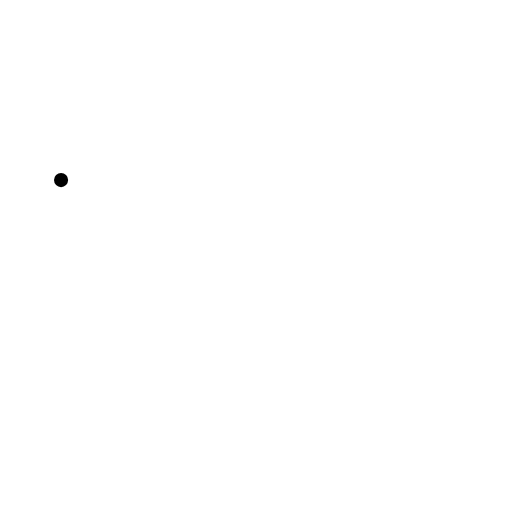
t = 0.00 s
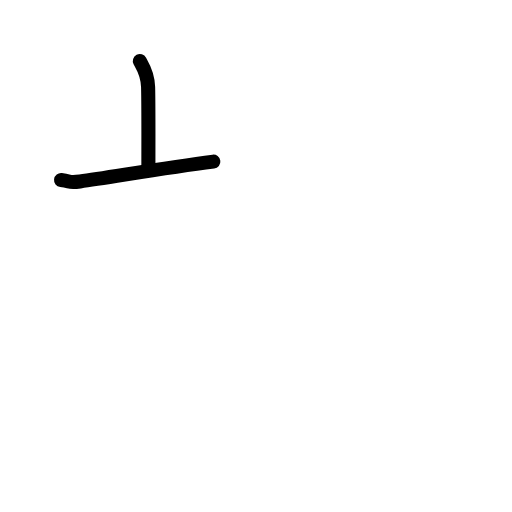
t = 1.42 s
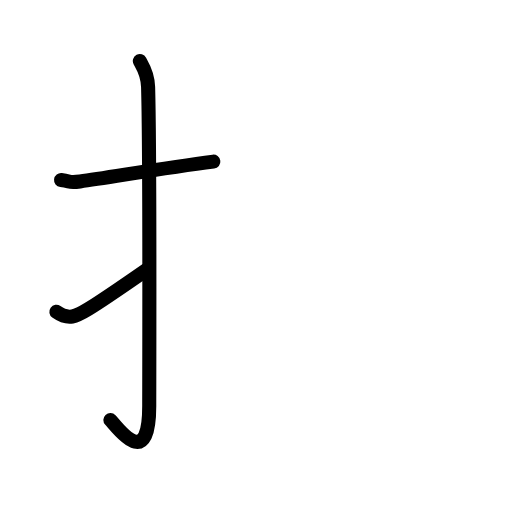
t = 2.75 s
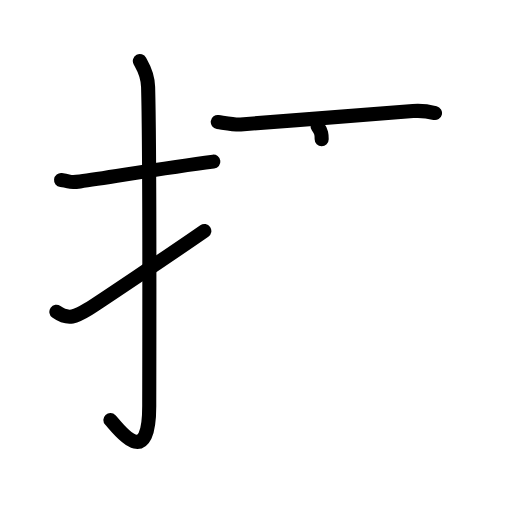
t = 4.25 s
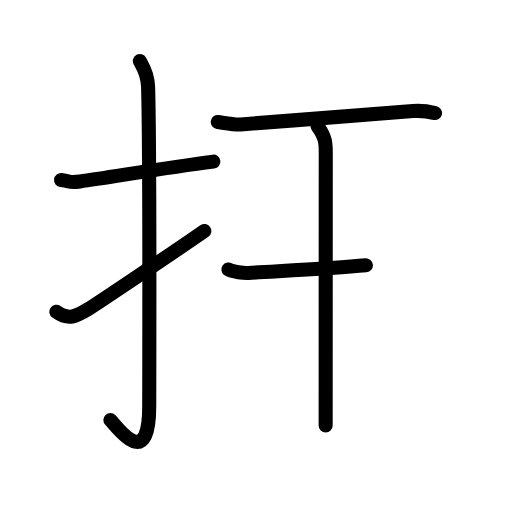
t = 5.58 s
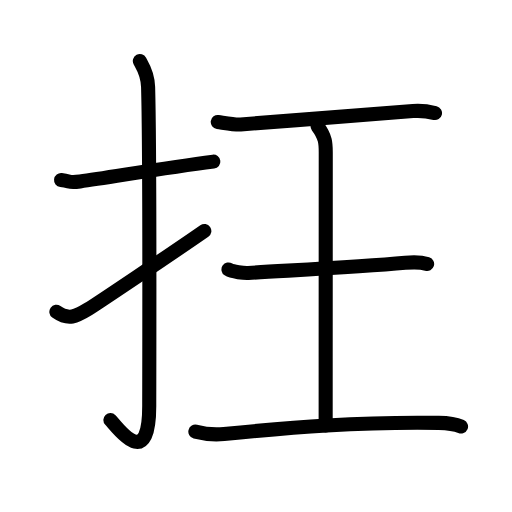
t = 7.00 s

The animated SVG that drew these frames (rendered in a browser with its animation timeline set to each time). Animation: 24 SMIL elements (animate=24); one cycle of 7.00 s.

<?xml version="1.0" encoding="UTF-8"?>
<!--
AniKanjiVG is licensed by CC-BY-SA Paul C. Sommerhoff (https://bitbucket.org/sommerhoff/anikanjivg).
AniKanjiVG uses KanjiVG which is licensed by CC-BY-SA Ulrich Apel (http://kanjivg.tagaini.net).
See also http://creativecommons.org/licenses/by-sa/3.0/
-->
<svg xmlns:kvg='http://kanjivg.tagaini.net' xmlns='http://www.w3.org/2000/svg' width='109' height='109' viewBox='0 0 109 109' style='fill:none;stroke:#000000;stroke-width:3;stroke-linecap:round;stroke-linejoin:round;' id="kvg:kanji_06282"><g id="kvg:06282" kvg:element="抂"><g id="kvg:06282-g1" kvg:element="扌" kvg:variant="true" kvg:original="手" kvg:position="left" kvg:radical="general"><path id="kvg:06282-s1" kvg:type="㇐" d="M13,38.34c2.4,0.29,1.46,0.64,4.03,0.29c6.33-0.86,17.84-2.88,28.39-4.22"><animate attributeName="d" begin="0.0s" dur="0.5s" from="M13,38.34C13,38.34,13,38.34,13,38.34" to="M13,38.34c2.4,0.29,1.46,0.64,4.03,0.29" />
<animate attributeName="d" begin="0.5s" dur="0.5s" from="M13,38.34c2.4,0.29,1.46,0.64,4.03,0.29c0,0,0,0,0,0,0" to="M13,38.34c2.4,0.29,1.46,0.64,4.03,0.29c6.33-0.86,17.84-2.88,28.39-4.22" />
</path>
<path id="kvg:06282-s2" kvg:type="㇚" d="M29.77,13c0.48,0.92,1.67,2.49,1.76,5.52c0.4,14.55,0.24,62.94,0.24,67.9c0,14.25-6.82,4.53-8.27,3"><animate attributeName="d" begin="1.0s" dur="0.3333333333333333s" from="M29.77,13C29.77,13,29.77,13,29.77,13" to="M29.77,13c0.48,0.92,1.67,2.49,1.76,5.52" />
<animate attributeName="d" begin="1.3333333333333333s" dur="0.3333333333333333s" from="M29.77,13c0.48,0.92,1.67,2.49,1.76,5.52c0,0,0,0,0,0,0" to="M29.77,13c0.48,0.92,1.67,2.49,1.76,5.52c0.4,14.55,0.24,62.94,0.24,67.9" />
<animate attributeName="d" begin="1.6666666666666665s" dur="0.3333333333333333s" from="M29.77,13c0.48,0.92,1.67,2.49,1.76,5.52c0.4,14.55,0.24,62.94,0.24,67.9c0,0,0,0,0,0,0" to="M29.77,13c0.48,0.92,1.67,2.49,1.76,5.52c0.4,14.55,0.24,62.94,0.24,67.9c0,14.25-6.82,4.53-8.27,3" />
<animate attributeName="d" begin="0s" dur="1.0s" from="M-100,-100" to="M-100,-100" />
</path>
<path id="kvg:06282-s3" kvg:type="㇀" d="M12,66.38c2.57,1.84,4.22,1,6.8-0.58c1.52-0.93,18.28-12.17,24.7-16.63"><animate attributeName="d" begin="2.0s" dur="0.5s" from="M12,66.38C12,66.38,12,66.38,12,66.38" to="M12,66.38c2.57,1.84,4.22,1,6.8-0.58" />
<animate attributeName="d" begin="2.5s" dur="0.5s" from="M12,66.38c2.57,1.84,4.22,1,6.8-0.58c0,0,0,0,0,0,0" to="M12,66.38c2.57,1.84,4.22,1,6.8-0.58c1.52-0.93,18.28-12.17,24.7-16.63" />
<animate attributeName="d" begin="0s" dur="2.0s" from="M-100,-100" to="M-100,-100" />
</path>
</g>
<g id="kvg:06282-g2" kvg:element="王" kvg:original="玉" kvg:partial="true" kvg:position="right"><path id="kvg:06282-s4" kvg:type="㇐" d="M46.36,25.97c1.89,0.28,3.73,0.62,4.86,0.53c12.31-0.98,26.03-1.99,36.7-2.85c1.71-0.14,3.28,0.08,4.69,0.42"><animate attributeName="d" begin="3.0s" dur="0.3333333333333333s" from="M46.36,25.97C46.36,25.97,46.36,25.97,46.36,25.97" to="M46.36,25.97c1.89,0.28,3.73,0.62,4.86,0.53" />
<animate attributeName="d" begin="3.3333333333333335s" dur="0.3333333333333333s" from="M46.36,25.97c1.89,0.28,3.73,0.62,4.86,0.53c0,0,0,0,0,0,0" to="M46.36,25.97c1.89,0.28,3.73,0.62,4.86,0.53c12.31-0.98,26.03-1.99,36.7-2.85" />
<animate attributeName="d" begin="3.6666666666666665s" dur="0.3333333333333333s" from="M46.36,25.97c1.89,0.28,3.73,0.62,4.86,0.53c12.31-0.98,26.03-1.99,36.7-2.85c0,0,0,0,0,0,0" to="M46.36,25.97c1.89,0.28,3.73,0.62,4.86,0.53c12.31-0.98,26.03-1.99,36.7-2.85c1.71-0.14,3.28,0.08,4.69,0.42" />
<animate attributeName="d" begin="0s" dur="3.0s" from="M-100,-100" to="M-100,-100" />
</path>
<path id="kvg:06282-s5" kvg:type="㇑a" d="M67.61,26.86c1.74,2.33,1.74,3.73,1.74,5.6c0,13.06-0.02,37.21-0.02,58.14"><animate attributeName="d" begin="4.0s" dur="0.5s" from="M67.61,26.86C67.61,26.86,67.61,26.86,67.61,26.86" to="M67.61,26.86c1.74,2.33,1.74,3.73,1.74,5.6" />
<animate attributeName="d" begin="4.5s" dur="0.5s" from="M67.61,26.86c1.74,2.33,1.74,3.73,1.74,5.6c0,0,0,0,0,0,0" to="M67.61,26.86c1.74,2.33,1.74,3.73,1.74,5.6c0,13.06-0.02,37.21-0.02,58.14" />
<animate attributeName="d" begin="0s" dur="4.0s" from="M-100,-100" to="M-100,-100" />
</path>
<path id="kvg:06282-s6" kvg:type="㇐" d="M48.64,57.37c0.79,0.52,3.41,0.78,4.23,0.73c9.88-0.6,23.47-1.23,33.41-2.15c0.99-0.09,3.17-0.21,4.65,0.25"><animate attributeName="d" begin="5.0s" dur="0.3333333333333333s" from="M48.64,57.37C48.64,57.37,48.64,57.37,48.64,57.37" to="M48.64,57.37c0.79,0.52,3.41,0.78,4.23,0.73" />
<animate attributeName="d" begin="5.333333333333333s" dur="0.3333333333333333s" from="M48.64,57.37c0.79,0.52,3.41,0.78,4.23,0.73c0,0,0,0,0,0,0" to="M48.64,57.37c0.79,0.52,3.41,0.78,4.23,0.73c9.88-0.6,23.47-1.23,33.41-2.15" />
<animate attributeName="d" begin="5.666666666666667s" dur="0.3333333333333333s" from="M48.64,57.37c0.79,0.52,3.41,0.78,4.23,0.73c9.88-0.6,23.47-1.23,33.41-2.15c0,0,0,0,0,0,0" to="M48.64,57.37c0.79,0.52,3.41,0.78,4.23,0.73c9.88-0.6,23.47-1.23,33.41-2.15c0.99-0.09,3.17-0.21,4.65,0.25" />
<animate attributeName="d" begin="0s" dur="5.0s" from="M-100,-100" to="M-100,-100" />
</path>
<path id="kvg:06282-s7" kvg:type="㇐" d="M41.59,91.89c1.41,0.36,3.89,0.72,6.1,0.5C62,91,76.5,89.75,93.4,90.02c1.76,0.03,3.87,0.4,4.75,0.78"><animate attributeName="d" begin="6.0s" dur="0.3333333333333333s" from="M41.59,91.89C41.59,91.89,41.59,91.89,41.59,91.89" to="M41.59,91.89c1.41,0.36,3.89,0.72,6.1,0.5" />
<animate attributeName="d" begin="6.333333333333333s" dur="0.3333333333333333s" from="M41.59,91.89c1.41,0.36,3.89,0.72,6.1,0.5c0,0,0,0,0,0,0" to="M41.59,91.89c1.41,0.36,3.89,0.72,6.1,0.5C62,91,76.5,89.75,93.4,90.02" />
<animate attributeName="d" begin="6.666666666666667s" dur="0.3333333333333333s" from="M41.59,91.89c1.41,0.36,3.89,0.72,6.1,0.5C62,91,76.5,89.75,93.4,90.02c0,0,0,0,0,0,0" to="M41.59,91.89c1.41,0.36,3.89,0.72,6.1,0.5C62,91,76.5,89.75,93.4,90.02c1.76,0.03,3.87,0.4,4.75,0.78" />
<animate attributeName="d" begin="0s" dur="6.0s" from="M-100,-100" to="M-100,-100" />
</path>
</g>
</g>
</svg>
